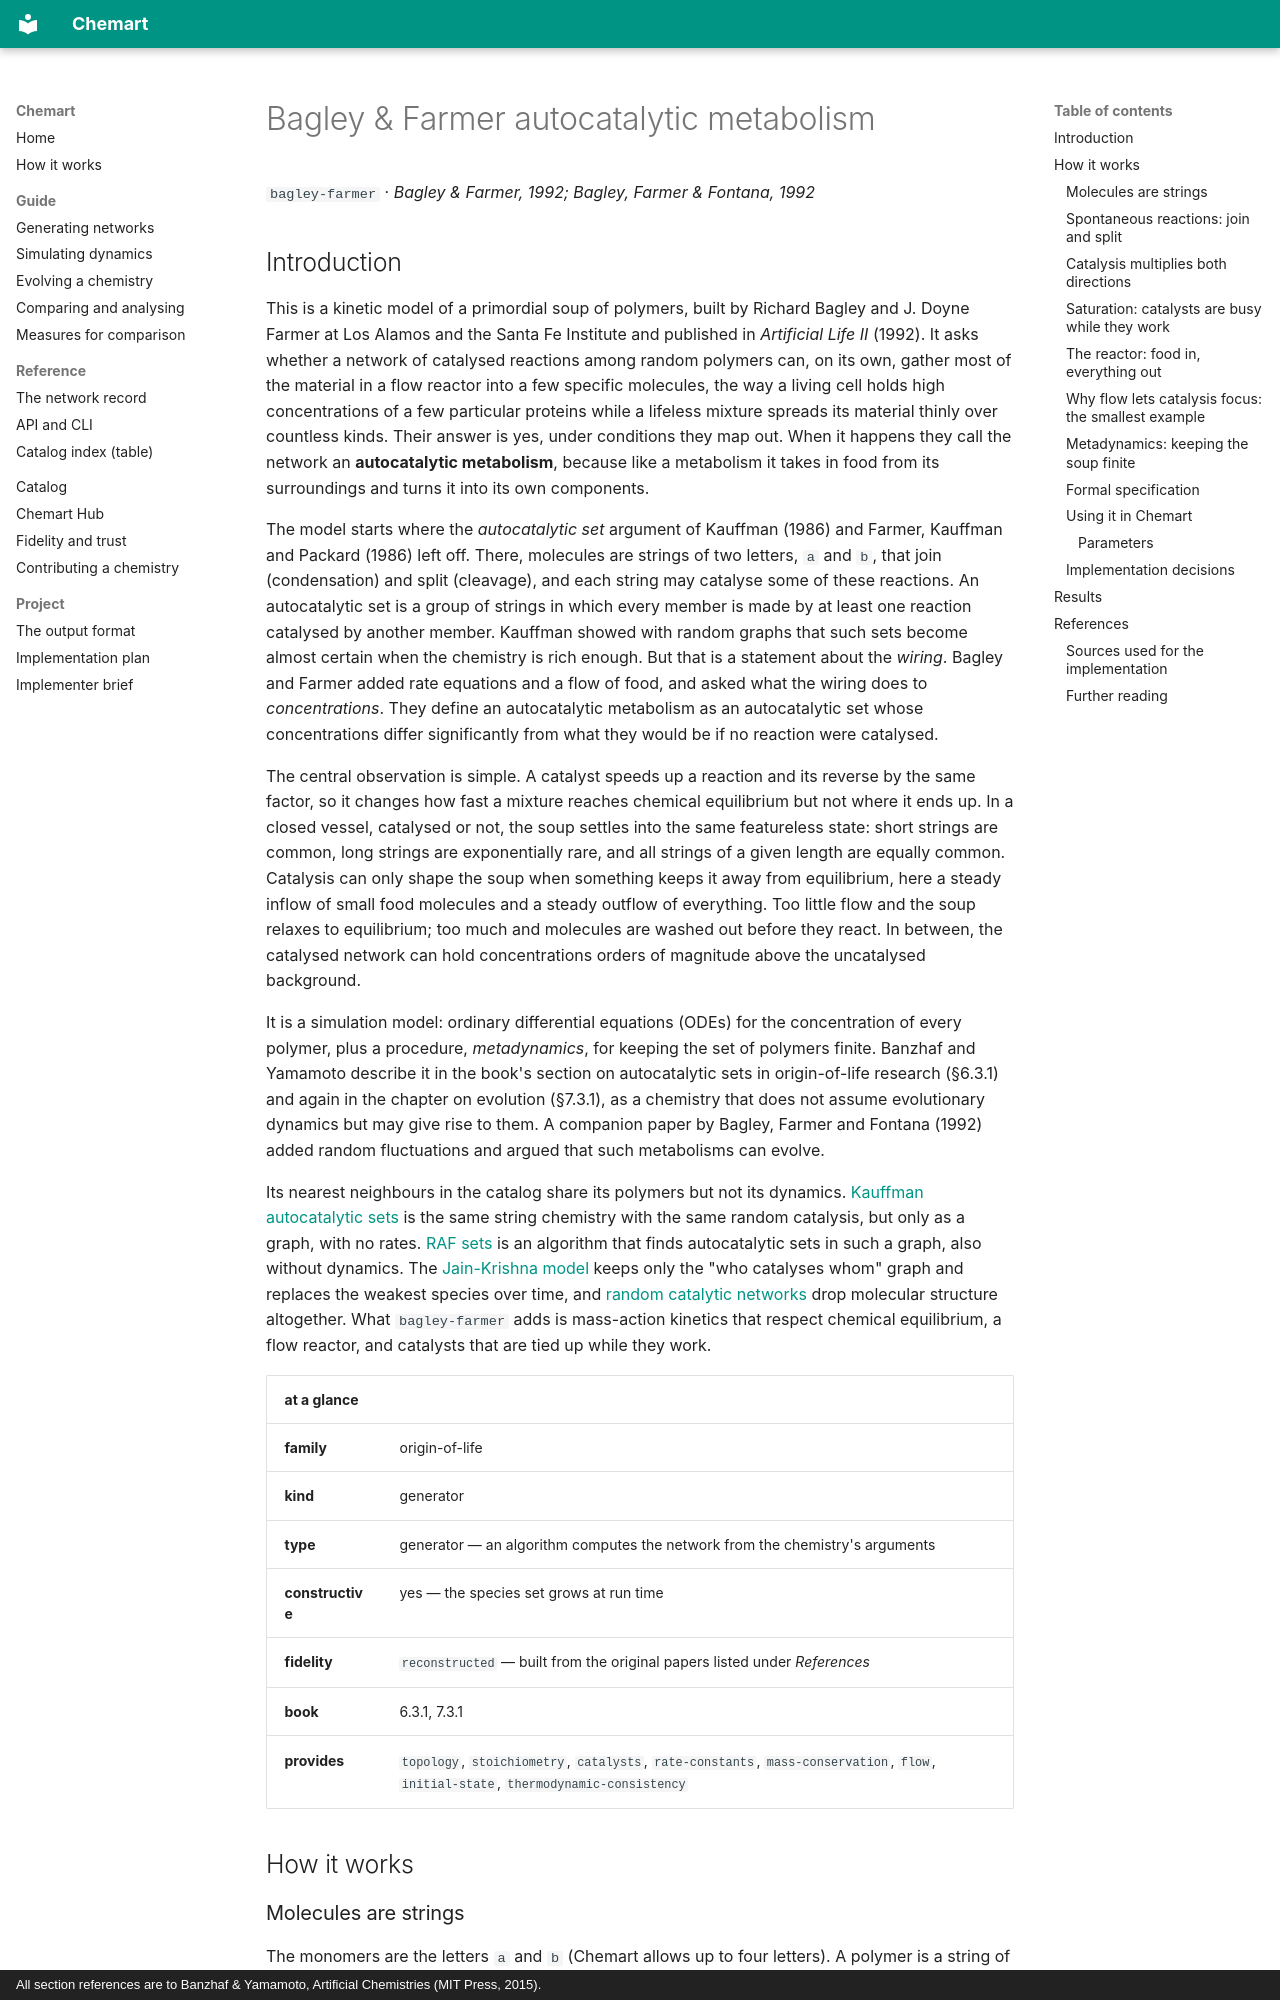

repository: MarcoTuc/Chemart · page: catalog/bagley-farmer/index.html · generator: mkdocs · copyright: All section references are to Banzhaf & Yamamoto, Artificial Chemistries (MIT Press, 2015).

<!-- Generated by tools/gen_catalog_pages.py from catalog/chemistries/bagley-farmer.yaml and catalog/explainers/bagley-farmer.md. Edit those, not this file. -->

# Bagley & Farmer autocatalytic metabolism

`bagley-farmer` · *Bagley & Farmer, 1992; Bagley, Farmer & Fontana, 1992*

## Introduction

This is a kinetic model of a primordial soup of polymers, built by Richard
Bagley and J. Doyne Farmer at Los Alamos and the Santa Fe Institute and
published in *Artificial Life II* (1992). It asks whether a network of
catalysed reactions among random polymers can, on its own, gather most of
the material in a flow reactor into a few specific molecules, the way a living
cell holds high concentrations of a few particular proteins while a lifeless
mixture spreads its material thinly over countless kinds. Their answer is yes,
under conditions they map out. When it happens they call the network an
**autocatalytic metabolism**, because like a metabolism it takes in food from
its surroundings and turns it into its own components.

The model starts where the *autocatalytic set* argument of Kauffman (1986) and
Farmer, Kauffman and Packard (1986) left off. There, molecules are strings of
two letters, `a` and `b`, that join (condensation) and split (cleavage), and
each string may catalyse some of these reactions. An autocatalytic set is a
group of strings in which every member is made by at least one reaction
catalysed by another member. Kauffman showed with random graphs that such sets
become almost certain when the chemistry is rich enough. But that is a
statement about the *wiring*. Bagley and Farmer added rate equations and a
flow of food, and asked what the wiring does to *concentrations*. They define
an autocatalytic metabolism as an autocatalytic set whose concentrations
differ significantly from what they would be if no reaction were catalysed.

The central observation is simple. A catalyst speeds up a reaction and its
reverse by the same factor, so it changes how fast a mixture reaches chemical
equilibrium but not where it ends up. In a closed vessel, catalysed or not,
the soup settles into the same featureless state: short strings are common,
long strings are exponentially rare, and all strings of a given length are
equally common. Catalysis can only shape the soup when something keeps it
away from equilibrium, here a steady inflow of small food molecules and a
steady outflow of everything. Too little flow and the soup relaxes to
equilibrium; too much and molecules are washed out before they react. In
between, the catalysed network can hold concentrations orders of magnitude
above the uncatalysed background.

It is a simulation model: ordinary differential equations (ODEs) for the
concentration of every polymer, plus a procedure, *metadynamics*, for keeping
the set of polymers finite. Banzhaf and Yamamoto describe it in the book's
section on autocatalytic sets in origin-of-life research (§6.3.1) and again in
the chapter on evolution (§7.3.1), as a chemistry that does not assume
evolutionary dynamics but may give rise to them. A companion paper by Bagley,
Farmer and Fontana (1992) added random fluctuations and argued that such
metabolisms can evolve.

Its nearest neighbours in the catalog share its polymers but not its
dynamics. [Kauffman autocatalytic sets](kauffman-autocatalytic-sets.md) is the
same string chemistry with the same random catalysis, but only as a graph,
with no rates. [RAF sets](raf.md) is an algorithm that finds autocatalytic sets
in such a graph, also without dynamics. The [Jain-Krishna
model](jain-krishna.md) keeps only the "who catalyses whom" graph and replaces
the weakest species over time, and [random catalytic
networks](random-catalytic-networks.md) drop molecular structure altogether.
What `bagley-farmer` adds is mass-action kinetics that respect chemical
equilibrium, a flow reactor, and catalysts that are tied up while they work.

| at a glance | |
|---|---|
| **family** | origin-of-life |
| **kind** | generator |
| **type** | generator — an algorithm computes the network from the chemistry's arguments |
| **constructive** | yes — the species set grows at run time |
| **fidelity** | `reconstructed` — built from the original papers listed under *References* |
| **book** | 6.3.1, 7.3.1 |
| **provides** | `topology`, `stoichiometry`, `catalysts`, `rate-constants`, `mass-conservation`, `flow`, `initial-state`, `thermodynamic-consistency` |

## How it works
